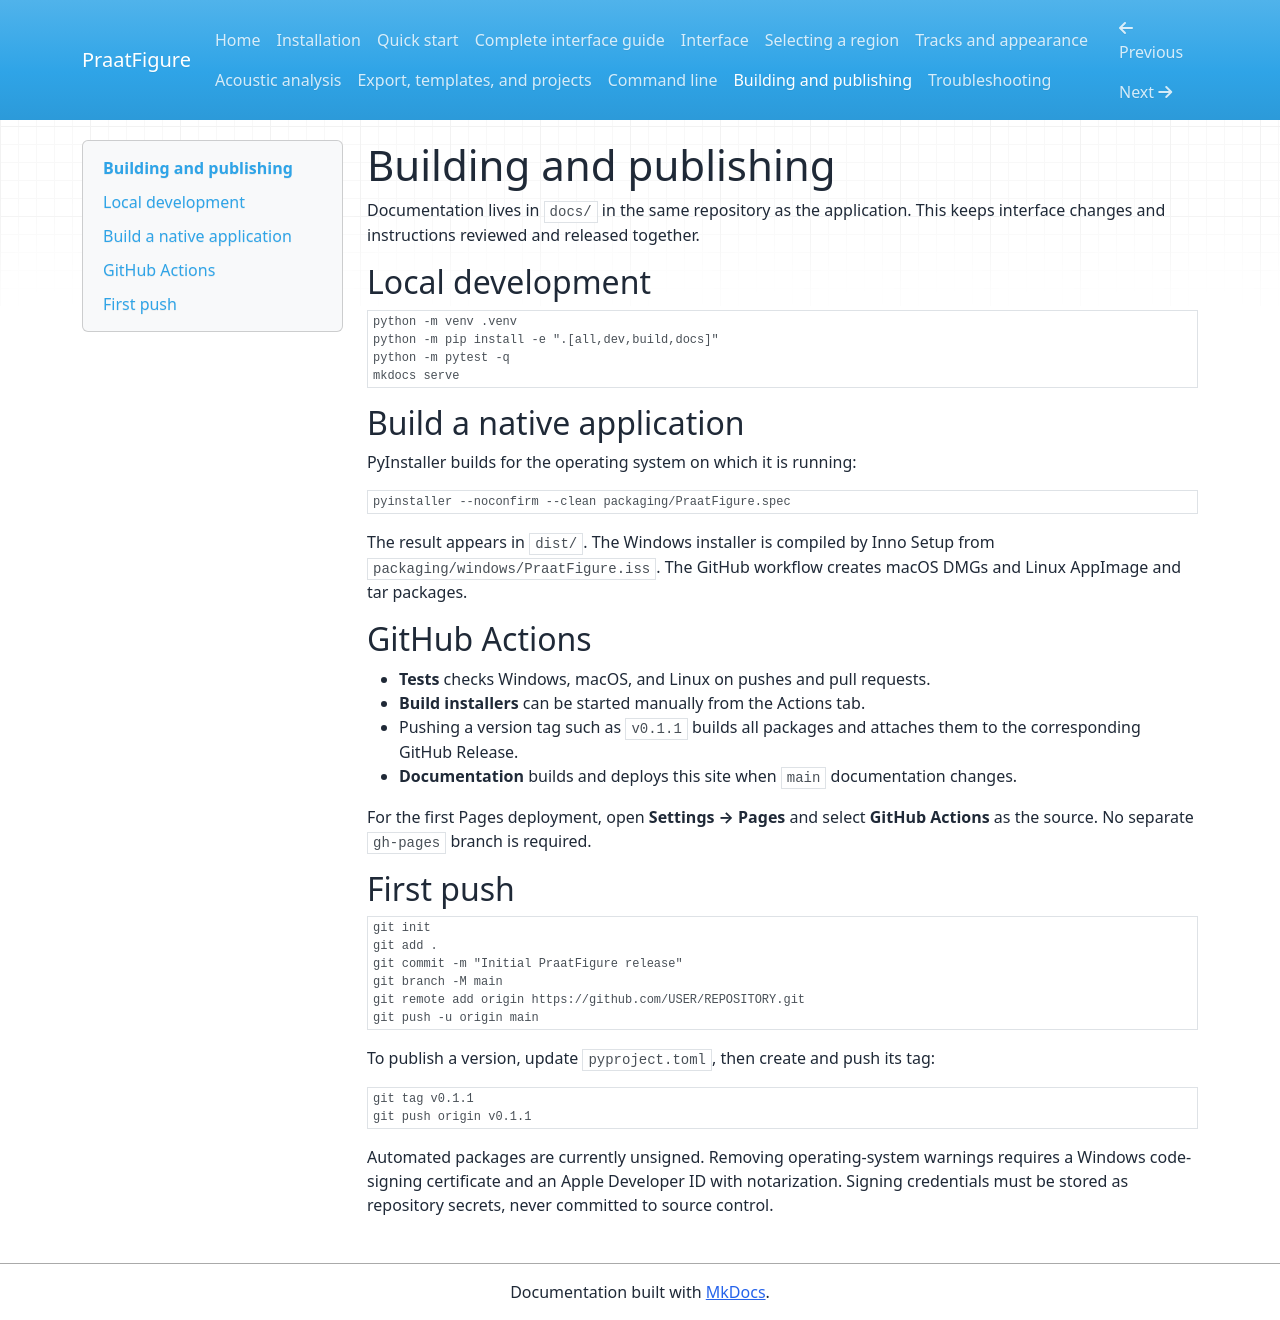

repository: PraatFigure/praatfigure.github.io · page: development/index.html · generator: mkdocs

# Building and publishing

Documentation lives in `docs/` in the same repository as the application. This
keeps interface changes and instructions reviewed and released together.

## Local development

```bash
python -m venv .venv
python -m pip install -e ".[all,dev,build,docs]"
python -m pytest -q
mkdocs serve
```

## Build a native application

PyInstaller builds for the operating system on which it is running:

```bash
pyinstaller --noconfirm --clean packaging/PraatFigure.spec
```

The result appears in `dist/`. The Windows installer is compiled by Inno Setup
from `packaging/windows/PraatFigure.iss`. The GitHub workflow creates macOS DMGs
and Linux AppImage and tar packages.

## GitHub Actions

- **Tests** checks Windows, macOS, and Linux on pushes and pull requests.
- **Build installers** can be started manually from the Actions tab.
- Pushing a version tag such as `v0.1.1` builds all packages and attaches them
  to the corresponding GitHub Release.
- **Documentation** builds and deploys this site when `main` documentation
  changes.

For the first Pages deployment, open **Settings → Pages** and select
**GitHub Actions** as the source. No separate `gh-pages` branch is required.

## First push

```bash
git init
git add .
git commit -m "Initial PraatFigure release"
git branch -M main
git remote add origin https://github.com/USER/REPOSITORY.git
git push -u origin main
```

To publish a version, update `pyproject.toml`, then create and push its tag:

```bash
git tag v0.1.1
git push origin v0.1.1
```

Automated packages are currently unsigned. Removing operating-system warnings
requires a Windows code-signing certificate and an Apple Developer ID with
notarization. Signing credentials must be stored as repository secrets, never
committed to source control.
